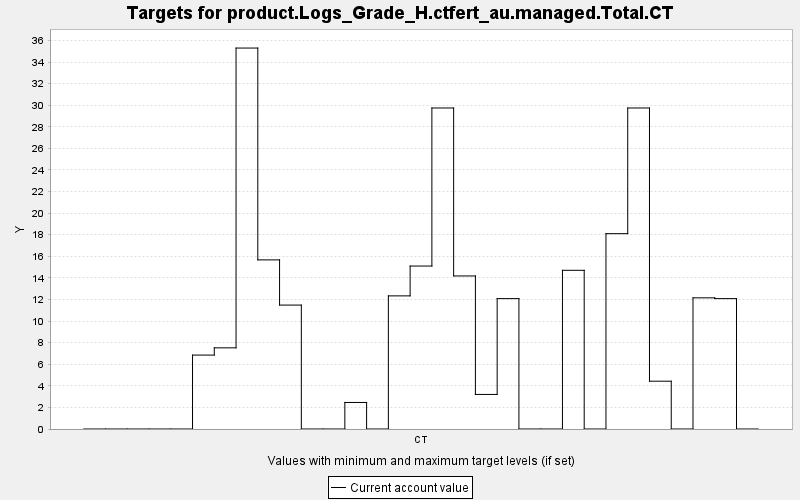

Source data for this figure (header and first rows):
TARGET, PERIOD, YEAR, PERIODWIDTH, MINIMUM, MAXIMUM, MINWEIGHT, MAXWEIGHT, CURRENT, SUMMARY
product.Logs_Grade_H.ctfert_au.managed.T…, 0, 0, 10.0, 0.0, 10000, 1.0, 1.0, 0.0, 0.0
product.Logs_Grade_H.ctfert_au.managed.T…, 1, 10, 10.0, 0.0, 10000, 1.0, 1.0, 0.0, 0.0
product.Logs_Grade_H.ctfert_au.managed.T…, 2, 20, 10.0, 0.0, 10000, 1.0, 1.0, 0.0, 0.0
product.Logs_Grade_H.ctfert_au.managed.T…, 3, 30, 10.0, 0.0, 10000, 1.0, 1.0, 0.0, 0.0
product.Logs_Grade_H.ctfert_au.managed.T…, 4, 40, 10.0, 0.0, 10000, 1.0, 1.0, 0.0, 0.0
product.Logs_Grade_H.ctfert_au.managed.T…, 5, 50, 10.0, 0.0, 10000, 1.0, 1.0, 6.848, 0.0
product.Logs_Grade_H.ctfert_au.managed.T…, 6, 60, 10.0, 0.0, 10000, 1.0, 1.0, 7.519, 0.0
product.Logs_Grade_H.ctfert_au.managed.T…, 7, 70, 10.0, 0.0, 10000, 1.0, 1.0, 35.29, 0.0
product.Logs_Grade_H.ctfert_au.managed.T…, 8, 80, 10.0, 0.0, 10000, 1.0, 1.0, 15.67, 0.0
product.Logs_Grade_H.ctfert_au.managed.T…, 9, 90, 10.0, 0.0, 10000, 1.0, 1.0, 11.48, 0.0
product.Logs_Grade_H.ctfert_au.managed.T…, 10, 100, 10.0, 0.0, 10000, 1.0, 1.0, 0.0, 0.0
product.Logs_Grade_H.ctfert_au.managed.T…, 11, 110, 10.0, 0.0, 10000, 1.0, 1.0, 0.0, 0.0
product.Logs_Grade_H.ctfert_au.managed.T…, 12, 120, 10.0, 0.0, 10000, 1.0, 1.0, 2.459, 0.0
product.Logs_Grade_H.ctfert_au.managed.T…, 13, 130, 10.0, 0.0, 10000, 1.0, 1.0, 0.0, 0.0
product.Logs_Grade_H.ctfert_au.managed.T…, 14, 140, 10.0, 0.0, 10000, 1.0, 1.0, 12.33, 0.0
product.Logs_Grade_H.ctfert_au.managed.T…, 15, 150, 10.0, 0.0, 10000, 1.0, 1.0, 15.1, 0.0
product.Logs_Grade_H.ctfert_au.managed.T…, 16, 160, 10.0, 0.0, 10000, 1.0, 1.0, 29.74, 0.0
product.Logs_Grade_H.ctfert_au.managed.T…, 17, 170, 10.0, 0.0, 10000, 1.0, 1.0, 14.18, 0.0
product.Logs_Grade_H.ctfert_au.managed.T…, 18, 180, 10.0, 0.0, 10000, 1.0, 1.0, 3.202, 0.0
product.Logs_Grade_H.ctfert_au.managed.T…, 19, 190, 10.0, 0.0, 10000, 1.0, 1.0, 12.08, 0.0
product.Logs_Grade_H.ctfert_au.managed.T…, 20, 200, 10.0, 0.0, 10000, 1.0, 1.0, 0.0, 0.0
product.Logs_Grade_H.ctfert_au.managed.T…, 21, 210, 10.0, 0.0, 10000, 1.0, 1.0, 0.0, 0.0
product.Logs_Grade_H.ctfert_au.managed.T…, 22, 220, 10.0, 0.0, 10000, 1.0, 1.0, 14.7, 0.0
product.Logs_Grade_H.ctfert_au.managed.T…, 23, 230, 10.0, 0.0, 10000, 1.0, 1.0, 0.0, 0.0
product.Logs_Grade_H.ctfert_au.managed.T…, 24, 240, 10.0, 0.0, 10000, 1.0, 1.0, 18.1, 0.0
product.Logs_Grade_H.ctfert_au.managed.T…, 25, 250, 10.0, 0.0, 10000, 1.0, 1.0, 29.74, 0.0
product.Logs_Grade_H.ctfert_au.managed.T…, 26, 260, 10.0, 0.0, 10000, 1.0, 1.0, 4.429, 0.0
product.Logs_Grade_H.ctfert_au.managed.T…, 27, 270, 10.0, 0.0, 10000, 1.0, 1.0, 0.0, 0.0
product.Logs_Grade_H.ctfert_au.managed.T…, 28, 280, 10.0, 0.0, 10000, 1.0, 1.0, 12.15, 0.0
product.Logs_Grade_H.ctfert_au.managed.T…, 29, 290, 10.0, 0.0, 10000, 1.0, 1.0, 12.08, 0.0
product.Logs_Grade_H.ctfert_au.managed.T…, 30, 300, 10.0, 0.0, 10000, 1.0, 1.0, 0.0, 0.0
